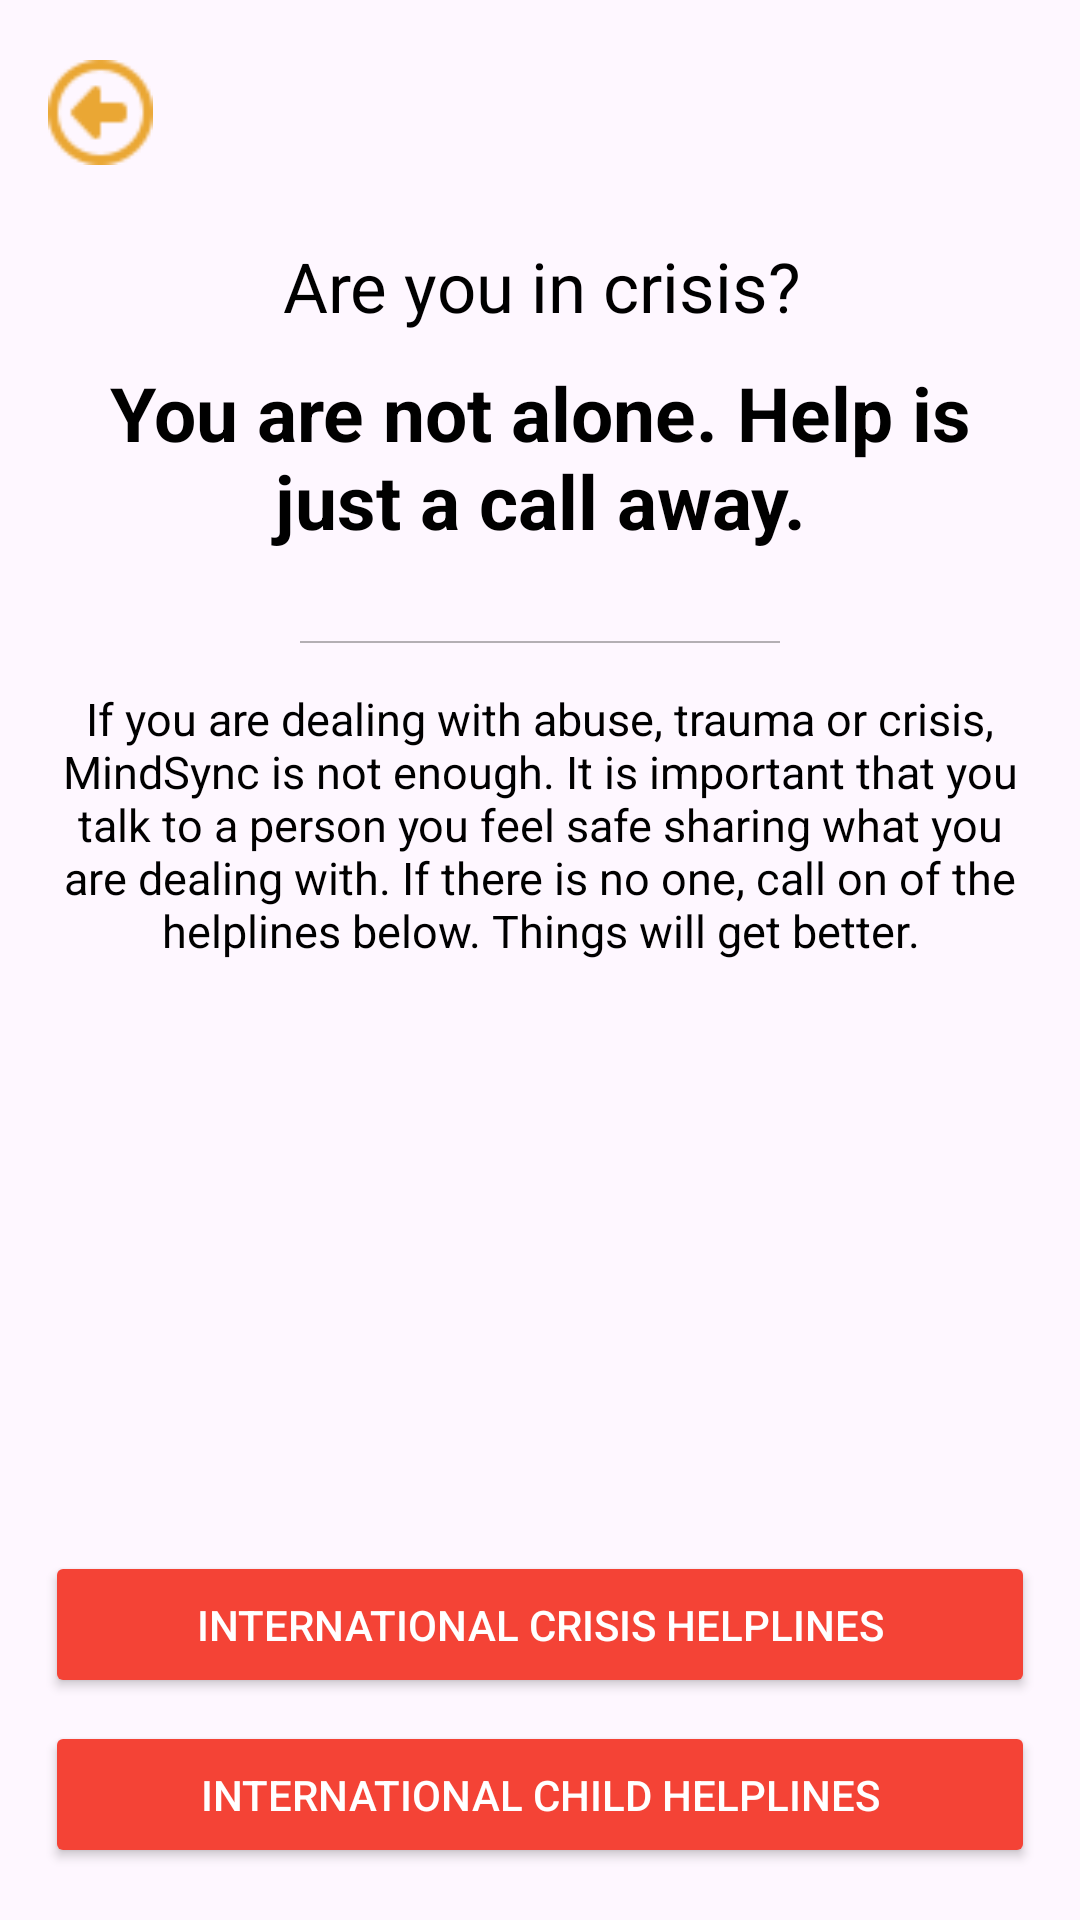

Reconstruct the res/layout file that produces this screen, plus the resources it refers to.
<!-- AndroidManifest.xml: application theme Theme.MindSync -->
<!-- res/layout/activity_sos.xml -->
<?xml version="1.0" encoding="utf-8"?>
<androidx.constraintlayout.widget.ConstraintLayout
    xmlns:android="http://schemas.android.com/apk/res/android"
    xmlns:app="http://schemas.android.com/apk/res-auto"
    android:layout_width="match_parent"
    android:layout_height="match_parent">

    
    <ImageView
        android:id="@+id/imageViewBackArrow"
        android:layout_width="35dp"
        android:layout_height="35dp"
        android:src="@drawable/back_icon2"
        android:layout_marginStart="16dp"
        android:layout_marginTop="20dp"
        android:clickable="true"
        android:onClick="onBackArrowClick"
        android:contentDescription="Back Arrow"
        app:layout_constraintStart_toStartOf="parent"
        app:layout_constraintTop_toTopOf="parent"
        android:focusable="true" />

    <TextView
        android:id="@+id/textViewHead"
        android:layout_width="wrap_content"
        android:layout_height="wrap_content"
        android:layout_marginTop="80dp"
        android:text="Are you in crisis?"
        android:textColor="@color/black"
        android:textSize="23sp"
        app:layout_constraintTop_toTopOf="parent"
        app:layout_constraintEnd_toEndOf="parent"
        app:layout_constraintHorizontal_bias="0.504"
        app:layout_constraintStart_toStartOf="parent"
        app:layout_constraintTop_toBottomOf="@id/imageViewBackArrow"
        android:textStyle="normal" />

    <TextView
        android:id="@+id/textViewSubHead"
        android:layout_width="wrap_content"
        android:layout_height="wrap_content"
        android:text="You are not alone. Help is just a call away."
        android:textColor="#000000"
        android:textSize="25sp"
        app:layout_constraintTop_toBottomOf="@+id/textViewHead"
        app:layout_constraintStart_toStartOf="parent"
        app:layout_constraintEnd_toEndOf="parent"
        android:layout_marginTop="10dp"
        android:textStyle="bold|normal"
        app:layout_constraintWidth_max="320dp"
        app:layout_constraintHorizontal_bias="0.5"
        app:layout_constraintVertical_bias="0.5"
        android:layout_marginStart="15dp"
        android:gravity="center_horizontal"
        android:layout_marginEnd="15dp"/>

    <View
        android:id="@+id/horz"
        android:layout_width="match_parent"
        android:layout_height="0.6dp"
        android:layout_marginTop="30dp"
        android:layout_marginStart="100dp"
        app:layout_constraintTop_toBottomOf="@+id/textViewSubHead"
        android:layout_marginEnd="100dp"
        android:background="#4B000000"/>

    <TextView
        android:id="@+id/textViewBelowSubHead"
        android:layout_width="wrap_content"
        android:layout_height="wrap_content"
        android:text="If you are dealing with abuse, trauma or crisis, MindSync is not enough. It is important that you talk to a person you feel safe sharing what you are dealing with. If there is no one, call on of the helplines below. Things will get better."
        android:textColor="#000000"
        android:textSize="15sp"
        app:layout_constraintTop_toBottomOf="@+id/horz"
        app:layout_constraintStart_toStartOf="parent"
        app:layout_constraintEnd_toEndOf="parent"
        android:layout_marginTop="15dp"
        android:textStyle="normal"
        app:layout_constraintWidth_max="320dp"
        app:layout_constraintHorizontal_bias="0.5"
        app:layout_constraintVertical_bias="0.5"
        android:layout_marginStart="15dp"
        android:gravity="center_horizontal"
        android:layout_marginEnd="15dp"/>

    <Button
        android:id="@+id/btnInternationalCrisisHelpline"
        android:layout_width="match_parent"
        android:layout_height="wrap_content"
        android:layout_marginStart="15dp"
        android:layout_marginEnd="15dp"
        android:backgroundTint="#F44336"
        android:clickable="true"
        android:contentDescription="SOS Button"
        android:focusable="true"
        android:onClick="onClickInternationalHelpline"
        android:padding="15dp"
        android:text="International Crisis Helplines"
        android:textColor="#FFFFFF"
        app:layout_constraintBottom_toBottomOf="parent"
        app:layout_constraintEnd_toEndOf="parent"
        app:layout_constraintHorizontal_bias="0.0"
        app:layout_constraintStart_toStartOf="parent"
        app:layout_constraintTop_toBottomOf="@id/textViewBelowSubHead"
        app:layout_constraintVertical_bias="0.726" />

    <Button
        android:id="@+id/btnInternationalChildHelpline"
        android:layout_width="match_parent"
        android:layout_height="wrap_content"
        android:layout_marginStart="15dp"
        android:layout_marginEnd="15dp"
        android:backgroundTint="#F44336"
        android:clickable="true"
        android:contentDescription="SOS Button"
        android:focusable="true"
        android:onClick="onClickChildHelpline"
        android:padding="15dp"
        android:text="International Child Helplines"
        android:textColor="#FFFFFF"
        app:layout_constraintBottom_toBottomOf="parent"
        app:layout_constraintEnd_toEndOf="parent"
        app:layout_constraintHorizontal_bias="0.0"
        app:layout_constraintStart_toStartOf="parent"
        app:layout_constraintTop_toBottomOf="@id/btnInternationalCrisisHelpline"
        app:layout_constraintVertical_bias="0.309" />

</androidx.constraintlayout.widget.ConstraintLayout>
<!-- resources referenced by this layout -->
<resources>
  <color name="black">#000000</color>
  <!-- drawable back_icon2: png bitmap (drawable, 887 bytes) -->
  <style name="Theme.MindSync" parent="Base.Theme.MindSync" />
  <style name="Base.Theme.MindSync" parent="Theme.Material3.DayNight.NoActionBar">
          
      </style>
</resources>
